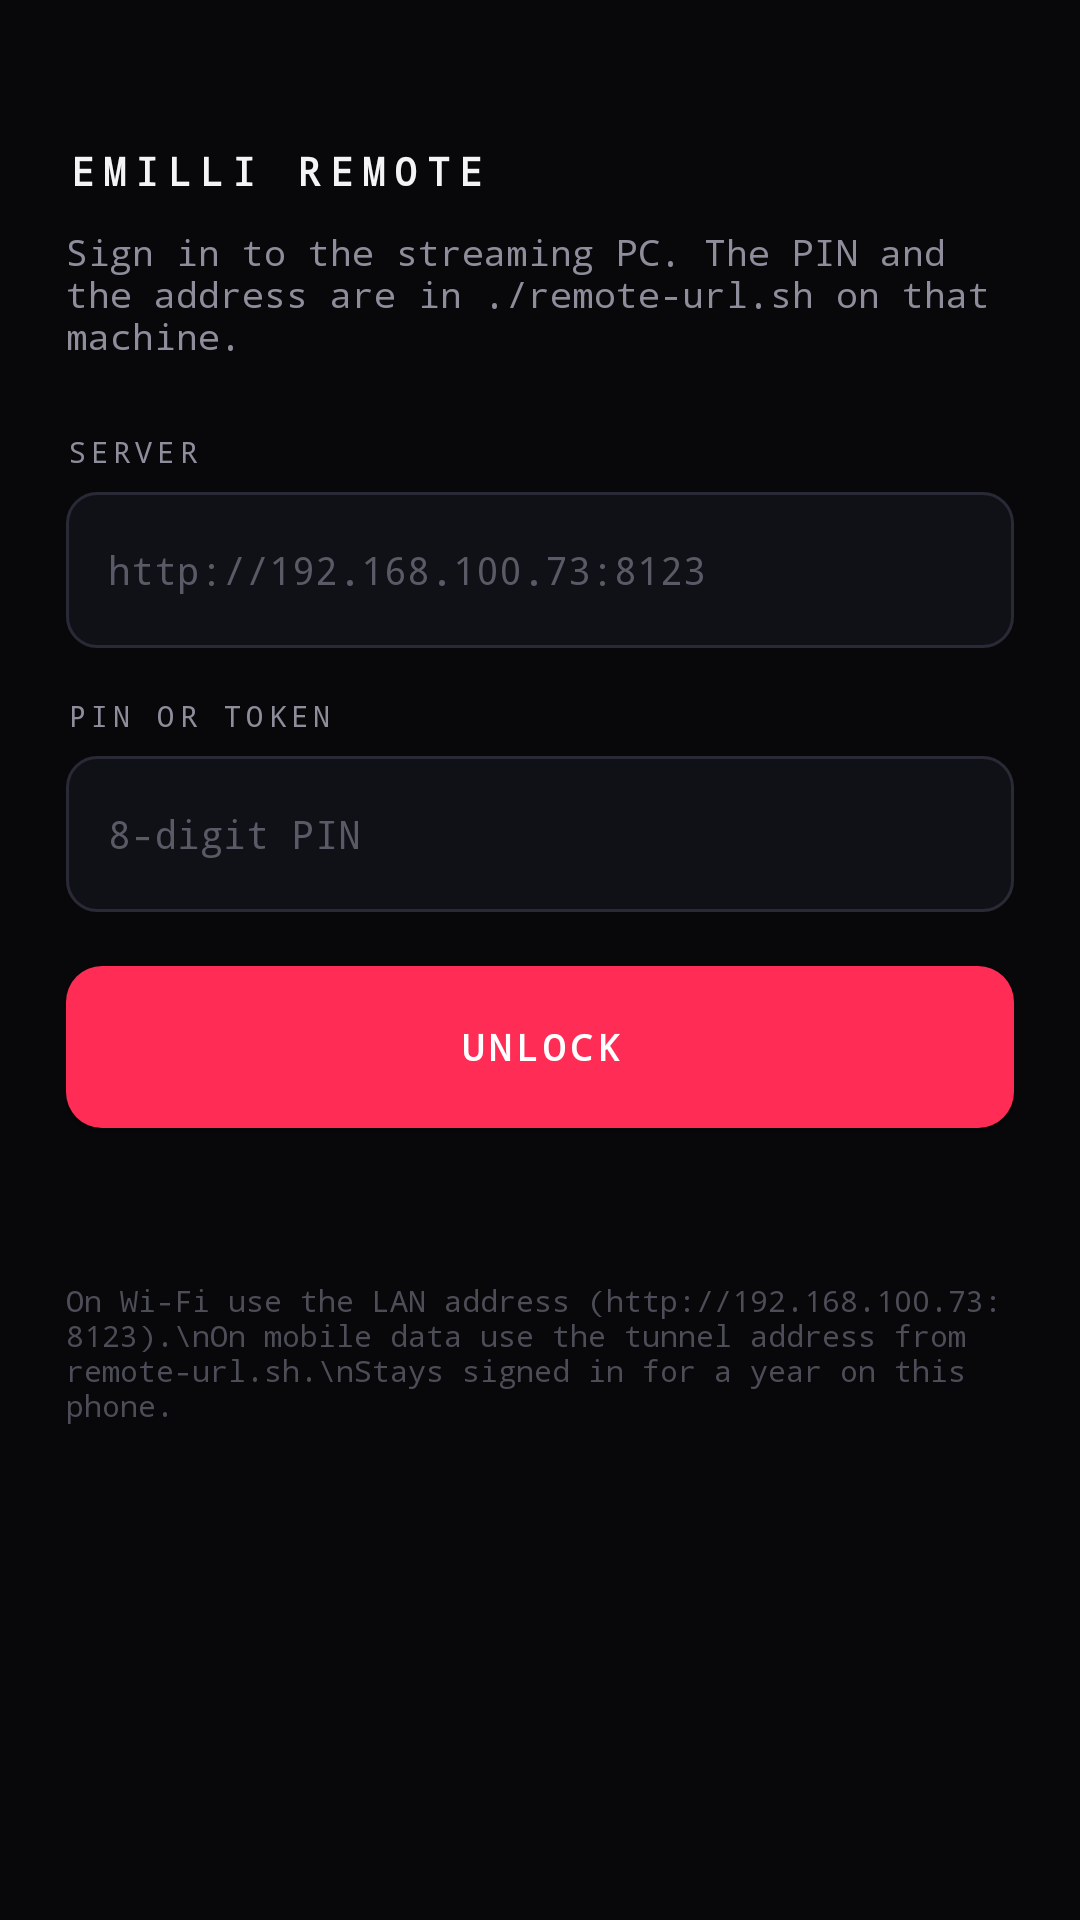

Reconstruct the res/layout file that produces this screen, plus the resources it refers to.
<!-- AndroidManifest.xml: application theme AppTheme -->
<!-- res/layout/activity_setup.xml -->
<?xml version="1.0" encoding="utf-8"?>
<ScrollView xmlns:android="http://schemas.android.com/apk/res/android"
    android:layout_width="match_parent"
    android:layout_height="match_parent"
    android:background="@color/bg"
    android:fillViewport="true">

    <LinearLayout
        android:id="@+id/root"
        android:layout_width="match_parent"
        android:layout_height="wrap_content"
        android:orientation="vertical"
        android:paddingLeft="22dp"
        android:paddingTop="48dp"
        android:paddingRight="22dp"
        android:paddingBottom="28dp">

        <TextView
            android:layout_width="wrap_content"
            android:layout_height="wrap_content"
            android:fontFamily="monospace"
            android:letterSpacing="0.24"
            android:text="EMILLI REMOTE"
            android:textColor="@color/txt"
            android:textSize="13sp"
            android:textStyle="bold" />

        <TextView
            android:layout_width="match_parent"
            android:layout_height="wrap_content"
            android:layout_marginTop="10dp"
            android:fontFamily="monospace"
            android:text="Sign in to the streaming PC. The PIN and the address are in ./remote-url.sh on that machine."
            android:textColor="@color/dim"
            android:textSize="12sp" />

        <TextView
            android:layout_width="wrap_content"
            android:layout_height="wrap_content"
            android:layout_marginTop="24dp"
            android:fontFamily="monospace"
            android:letterSpacing="0.18"
            android:text="SERVER"
            android:textColor="@color/dim"
            android:textSize="9.5sp" />

        <EditText
            android:id="@+id/setupUrl"
            android:layout_width="match_parent"
            android:layout_height="52dp"
            android:layout_marginTop="7dp"
            android:background="@drawable/bg_input"
            android:fontFamily="monospace"
            android:hint="http://192.168.100.73:8123"
            android:inputType="textUri"
            android:paddingLeft="14dp"
            android:paddingRight="14dp"
            android:singleLine="true"
            android:textColor="@color/txt"
            android:textColorHint="@color/faint"
            android:textSize="13sp" />

        <TextView
            android:layout_width="wrap_content"
            android:layout_height="wrap_content"
            android:layout_marginTop="16dp"
            android:fontFamily="monospace"
            android:letterSpacing="0.18"
            android:text="PIN OR TOKEN"
            android:textColor="@color/dim"
            android:textSize="9.5sp" />

        <EditText
            android:id="@+id/setupPin"
            android:layout_width="match_parent"
            android:layout_height="52dp"
            android:layout_marginTop="7dp"
            android:background="@drawable/bg_input"
            android:fontFamily="monospace"
            android:hint="8-digit PIN"
            android:inputType="textPassword|textNoSuggestions"
            android:paddingLeft="14dp"
            android:paddingRight="14dp"
            android:singleLine="true"
            android:textColor="@color/txt"
            android:textColorHint="@color/faint"
            android:textSize="13sp" />

        <Button
            android:id="@+id/setupGo"
            android:layout_width="match_parent"
            android:layout_height="54dp"
            android:layout_marginTop="18dp"
            android:background="@drawable/bg_btn_primary"
            android:fontFamily="monospace"
            android:letterSpacing="0.14"
            android:text="UNLOCK"
            android:textColor="#FFFFFF"
            android:textSize="12sp"
            android:textStyle="bold" />

        <TextView
            android:id="@+id/setupStatus"
            android:layout_width="match_parent"
            android:layout_height="wrap_content"
            android:layout_marginTop="14dp"
            android:fontFamily="monospace"
            android:text=""
            android:textColor="@color/dim"
            android:textSize="11sp" />

        <TextView
            android:layout_width="match_parent"
            android:layout_height="wrap_content"
            android:layout_marginTop="22dp"
            android:fontFamily="monospace"
            android:text="On Wi-Fi use the LAN address (http://192.168.100.73:8123).\nOn mobile data use the tunnel address from remote-url.sh.\nStays signed in for a year on this phone."
            android:textColor="#4D4D58"
            android:textSize="10sp" />
    </LinearLayout>
</ScrollView>
<!-- resources referenced by this layout -->
<resources>
  <color name="bg">#08080B</color>
  <color name="dim">#8D8D9B</color>
  <color name="faint">#5A5A66</color>
  <color name="txt">#F4F4F7</color>
  <!-- drawable bg_btn_primary (drawable) -->
  <?xml version="1.0" encoding="utf-8"?>
  <selector xmlns:android="http://schemas.android.com/apk/res/android">
      <item android:state_pressed="true">
          <shape android:shape="rectangle">
              <solid android:color="#D81F45" />
              <corners android:radius="12dp" />
          </shape>
      </item>
      <item>
          <shape android:shape="rectangle">
              <solid android:color="@color/yt" />
              <corners android:radius="12dp" />
          </shape>
      </item>
  </selector>
  <!-- drawable bg_input (drawable) -->
  <?xml version="1.0" encoding="utf-8"?>
  <shape xmlns:android="http://schemas.android.com/apk/res/android" android:shape="rectangle">
      <solid android:color="#101017" />
      <corners android:radius="10dp" />
      <stroke android:width="1dp" android:color="#2A2A36" />
  </shape>
  <style name="AppTheme" parent="android:Theme.Material.NoActionBar">
          <item name="android:colorPrimary">@color/yt</item>
          <item name="android:colorPrimaryDark">@color/bg</item>
          <item name="android:colorAccent">@color/yt</item>
          <item name="android:windowBackground">@color/bg</item>
          <item name="android:statusBarColor">@color/bg</item>
          <item name="android:navigationBarColor">@color/bg</item>
          <item name="android:textColorPrimary">@color/txt</item>
          <item name="android:textColorSecondary">@color/dim</item>
      </style>
  <color name="yt">#FF2D55</color>
</resources>
